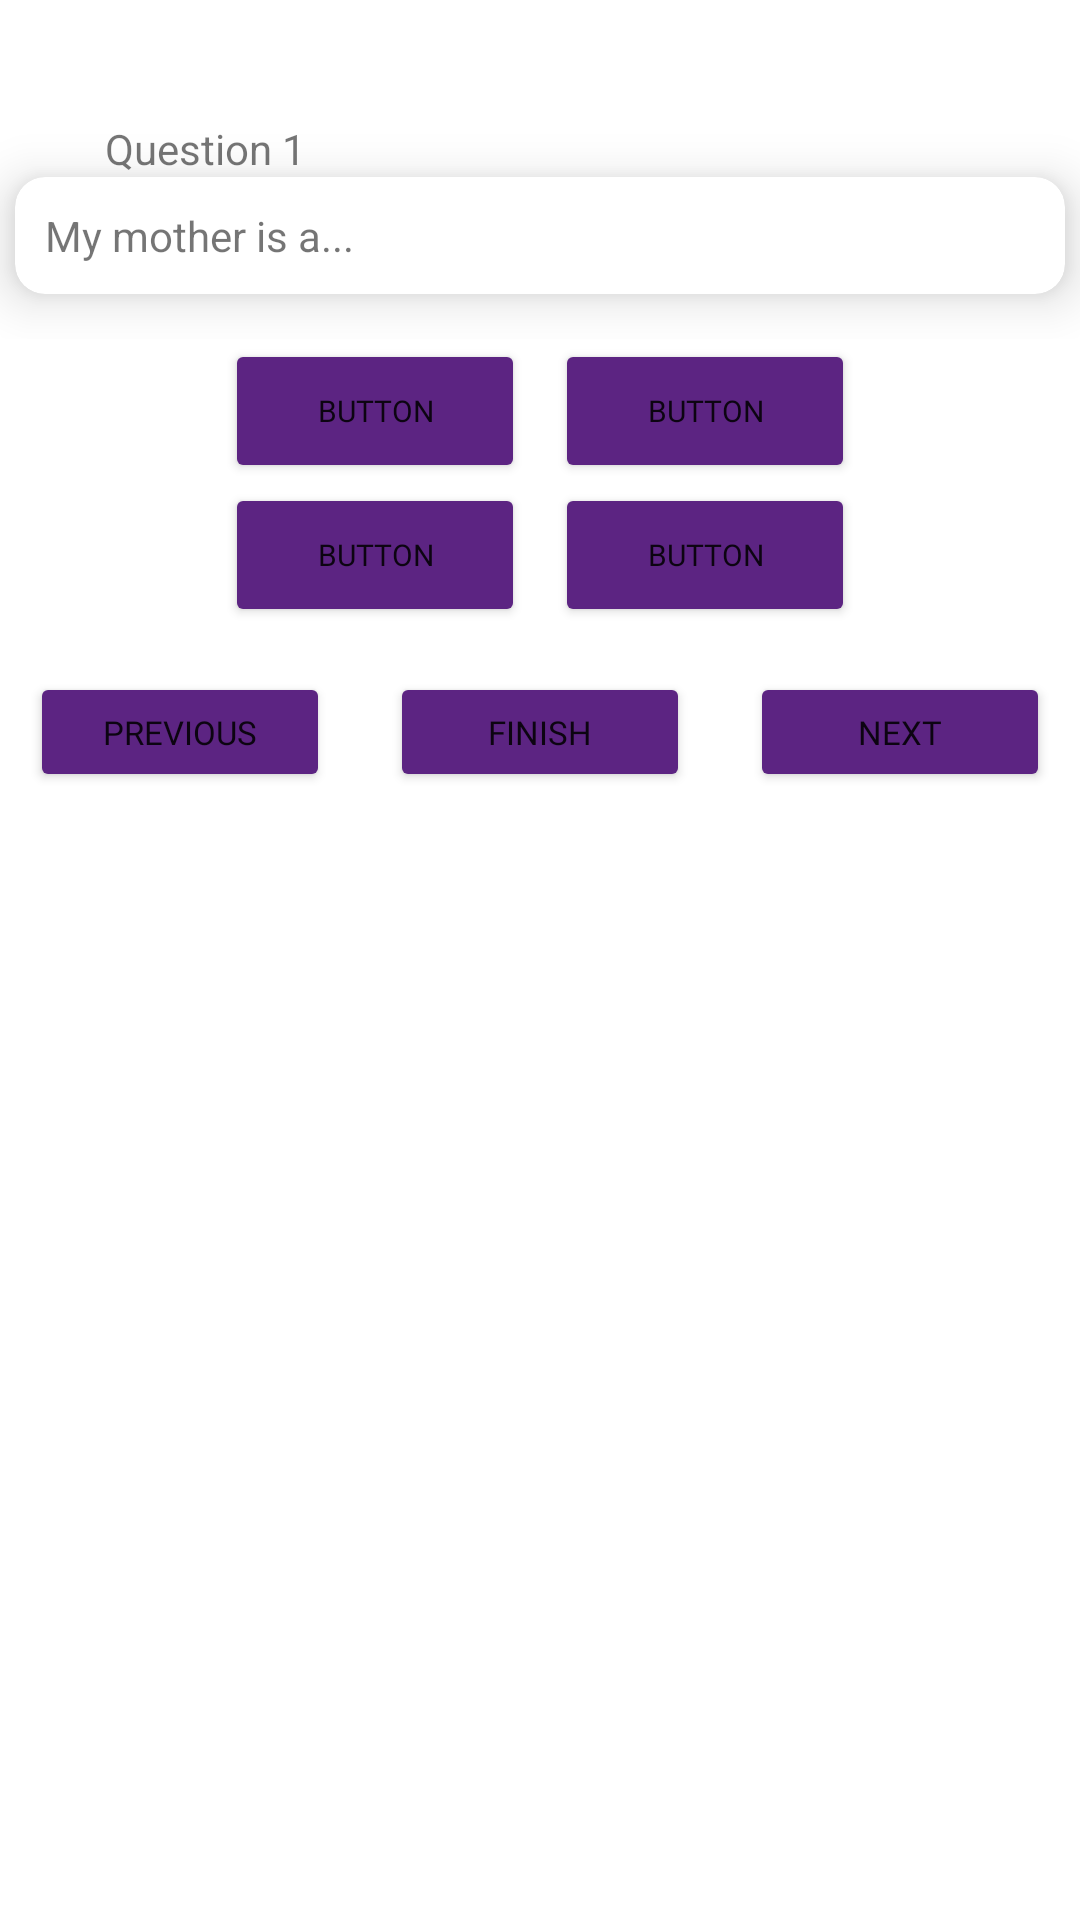

The Android layout XML behind this screen, and the referenced resources:
<!-- AndroidManifest.xml: application theme Theme.OnlineEducationSystem -->
<!-- res/layout/activity_practise_test.xml -->
<?xml version="1.0" encoding="utf-8"?>
<androidx.constraintlayout.widget.ConstraintLayout xmlns:android="http://schemas.android.com/apk/res/android"
    xmlns:app="http://schemas.android.com/apk/res-auto"
    xmlns:tools="http://schemas.android.com/tools"
    android:layout_width="match_parent"
    android:layout_height="match_parent"
    tools:context=".PracticeTest">

    <LinearLayout
        android:layout_width="match_parent"
        android:layout_height="wrap_content"
        android:gravity="center"
        android:orientation="vertical"
        android:paddingTop="40dp"
        android:paddingBottom="10dp"
        app:layout_constraintEnd_toEndOf="parent"
        app:layout_constraintStart_toStartOf="parent"
        app:layout_constraintTop_toTopOf="parent">

        <androidx.cardview.widget.CardView
            android:layout_width="match_parent"
            android:layout_height="wrap_content"
            app:cardElevation="0dp">

            <LinearLayout
                android:layout_width="match_parent"
                android:layout_height="match_parent"
                android:orientation="vertical">

                <androidx.cardview.widget.CardView
                    android:layout_width="wrap_content"
                    android:layout_height="wrap_content"
                    android:layout_marginLeft="35dp"
                    app:cardElevation="0dp">

                    <TextView
                        android:id="@+id/question_number_id"
                        android:layout_width="wrap_content"
                        android:layout_height="wrap_content"
                        android:text="Question 1" />
                </androidx.cardview.widget.CardView>

                <androidx.cardview.widget.CardView
                    android:layout_width="350dp"
                    android:layout_height="wrap_content"
                    android:layout_gravity="center_horizontal"
                    android:layout_marginBottom="15dp"
                    app:cardBackgroundColor="#FFFFFF"
                    app:cardCornerRadius="10dp"
                    app:cardElevation="10dp">

                    <TextView
                        android:id="@+id/questionText"
                        android:layout_width="match_parent"
                        android:layout_height="wrap_content"
                        android:background="#00EA5A5A"
                        android:padding="10dp"
                        android:text="My mother is a..." />
                </androidx.cardview.widget.CardView>

            </LinearLayout>

        </androidx.cardview.widget.CardView>

        <androidx.cardview.widget.CardView
            android:layout_width="wrap_content"
            android:layout_height="wrap_content"
            app:cardElevation="0dp">

            <LinearLayout
                android:layout_width="match_parent"
                android:layout_height="match_parent"
                android:orientation="horizontal">

                <Button
                    android:id="@+id/A_button"
                    android:layout_width="100dp"
                    android:layout_height="wrap_content"
                    android:layout_marginRight="10dp"
                    android:fontFamily="@font/poppins"
                    android:text="Button"
                    android:textSize="10sp"
                    app:backgroundTint="#5C2482" />

                <Button
                    android:id="@+id/B_button"
                    android:layout_width="100dp"
                    android:layout_height="wrap_content"
                    android:fontFamily="@font/poppins"
                    android:text="Button"
                    android:textSize="10sp"
                    app:backgroundTint="#5C2482" />
            </LinearLayout>
        </androidx.cardview.widget.CardView>

        <androidx.cardview.widget.CardView
            android:layout_width="wrap_content"
            android:layout_height="wrap_content"
            app:cardElevation="0dp">

            <LinearLayout
                android:layout_width="match_parent"
                android:layout_height="match_parent"
                android:orientation="horizontal">

                <Button
                    android:id="@+id/C_button"
                    android:layout_width="100dp"
                    android:layout_height="wrap_content"
                    android:layout_marginRight="10dp"
                    android:fontFamily="@font/poppins"
                    android:text="Button"
                    android:textSize="10sp"
                    app:backgroundTint="#5C2482" />

                <Button
                    android:id="@+id/D_button"
                    android:layout_width="100dp"
                    android:layout_height="wrap_content"
                    android:fontFamily="@font/poppins"
                    android:text="Button"
                    android:textSize="10sp"
                    app:backgroundTint="#5C2482" />
            </LinearLayout>
        </androidx.cardview.widget.CardView>

        <LinearLayout
            android:layout_width="match_parent"
            android:layout_height="match_parent"
            android:gravity="center"
            android:orientation="horizontal"
            android:paddingTop="15dp">

            <Button
                android:id="@+id/previousButton"
                android:layout_width="100dp"
                android:layout_height="40dp"
                android:layout_marginRight="20dp"
                android:fontFamily="@font/poppins"
                android:text="previous"
                android:textSize="11sp"
                app:backgroundTint="#5C2482" />

            <Button
                android:id="@+id/finishButton"
                android:layout_width="100dp"
                android:layout_height="40dp"
                android:layout_marginRight="20dp"
                android:fontFamily="@font/poppins"
                android:text="Finish"
                android:textSize="11sp"
                app:backgroundTint="#5C2482" />

            <Button
                android:id="@+id/nextButton"
                android:layout_width="100dp"
                android:layout_height="40dp"
                android:fontFamily="@font/poppins"
                android:text="Next"
                android:textSize="11sp"
                app:backgroundTint="#5C2482" />
        </LinearLayout>
    </LinearLayout>
</androidx.constraintlayout.widget.ConstraintLayout>
<!-- resources referenced by this layout -->
<resources>
  <style name="Theme.OnlineEducationSystem" parent="Theme.MaterialComponents.DayNight.DarkActionBar">
          
          <item name="colorPrimary">@color/purple_500</item>
          <item name="colorPrimaryVariant">@color/purple_700</item>
          <item name="colorOnPrimary">@color/white</item>
          
          <item name="colorSecondary">@color/teal_200</item>
          <item name="colorSecondaryVariant">@color/teal_700</item>
          <item name="colorOnSecondary">@color/black</item>
          
          <item name="android:statusBarColor" tools:targetApi="l">?attr/colorPrimaryVariant</item>
          
      </style>
  <!-- not gathered from this repository: default colours our renderer supplied (Android Studio template values) -->
  <color name="purple_500">#FF6200EE</color>
  <color name="purple_700">#FF3700B3</color>
  <color name="teal_200">#FF03DAC5</color>
  <color name="teal_700">#FF018786</color>
  <color name="black">#FF000000</color>
  <color name="white">#FFFFFFFF</color>
</resources>
